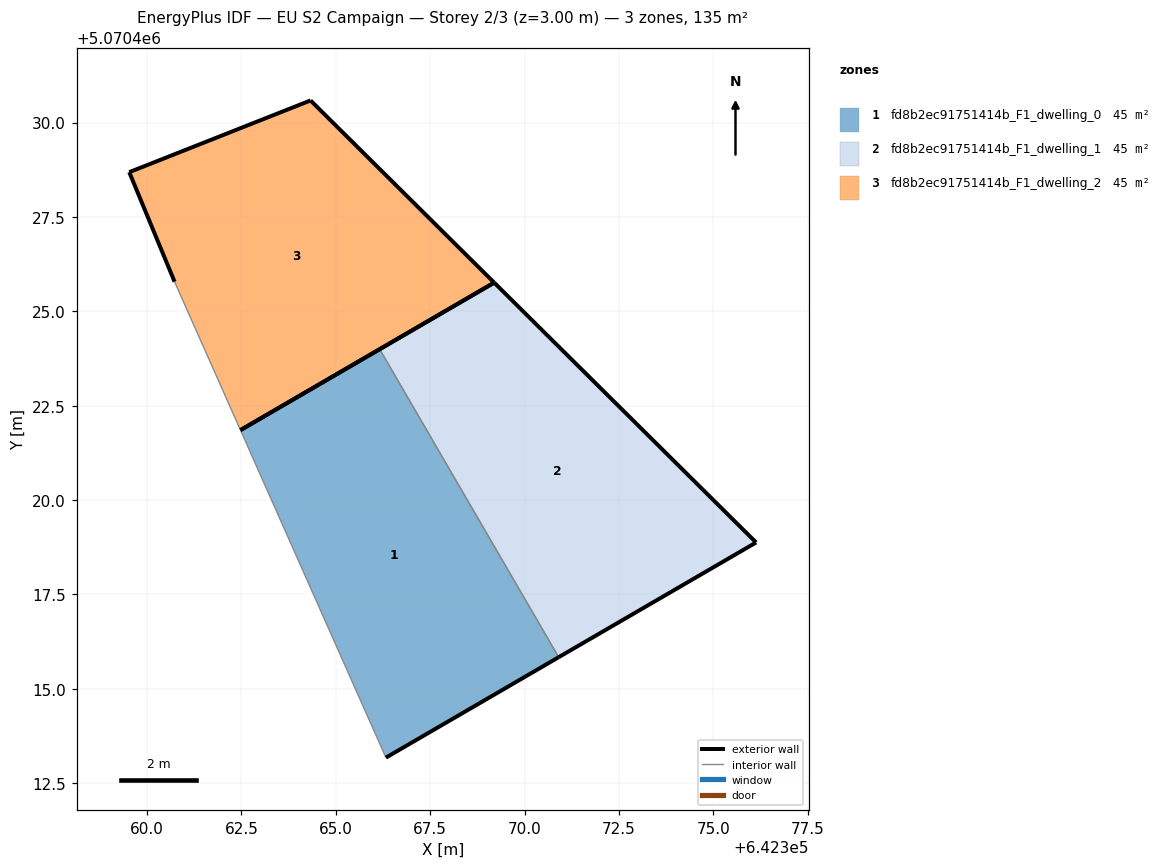
=== STOREY PLAN SPEC (per zone: floor XY polygon, exterior-wall plan segments, windows/doors) ===
zone 1: fd8b2ec91751414b_F1_dwelling_0  (45.1 m²)
  floor: (642370.91, 5070415.83) (642366.16, 5070424.00) (642362.47, 5070421.85) (642366.33, 5070413.17)
  exterior wall: (642370.91, 5070415.83) – (642366.33, 5070413.17)  [5.3 m]
  exterior wall: (642362.47, 5070421.85) – (642366.16, 5070424.00)  [4.3 m]
  interior walls: 2
zone 2: fd8b2ec91751414b_F1_dwelling_1  (45.1 m²)
  floor: (642376.14, 5070418.88) (642369.20, 5070425.76) (642366.16, 5070424.00) (642370.91, 5070415.83)
  exterior wall: (642376.14, 5070418.88) – (642370.91, 5070415.83)  [6.1 m]
  exterior wall: (642366.16, 5070424.00) – (642369.20, 5070425.76)  [3.5 m]
  exterior wall: (642369.20, 5070425.76) – (642376.14, 5070418.88)  [9.8 m]
  interior walls: 1
zone 3: fd8b2ec91751414b_F1_dwelling_2  (45.1 m²)
  floor: (642369.20, 5070425.76) (642364.33, 5070430.59) (642359.53, 5070428.69) (642360.73, 5070425.78) (642362.47, 5070421.85)
  exterior wall: (642364.33, 5070430.59) – (642369.20, 5070425.76)  [6.9 m]
  exterior wall: (642369.20, 5070425.76) – (642362.47, 5070421.85)  [7.8 m]
  exterior wall: (642360.73, 5070425.78) – (642359.53, 5070428.69)  [3.1 m]
  exterior wall: (642359.53, 5070428.69) – (642364.33, 5070430.59)  [5.2 m]
  interior walls: 1

=== DERIVED (storey summary) ===
Building: EU S2 Campaign
Storey: 2 of 3  (floor level z = 3.00 m)
Storey gross floor area: 135.4 m²
Zones on this storey: 3
  - fd8b2ec91751414b_F1_dwelling_0: floor 45.1 m²; exterior wall 9.6 m (28.7 m²); WWR 0.0%
  - fd8b2ec91751414b_F1_dwelling_1: floor 45.1 m²; exterior wall 19.3 m (58.0 m²); WWR 0.0%
  - fd8b2ec91751414b_F1_dwelling_2: floor 45.1 m²; exterior wall 22.9 m (68.8 m²); WWR 0.0%
Zone adjacency (shared interzone walls):
  - fd8b2ec91751414b_F1_dwelling_0 ↔ fd8b2ec91751414b_F1_dwelling_1